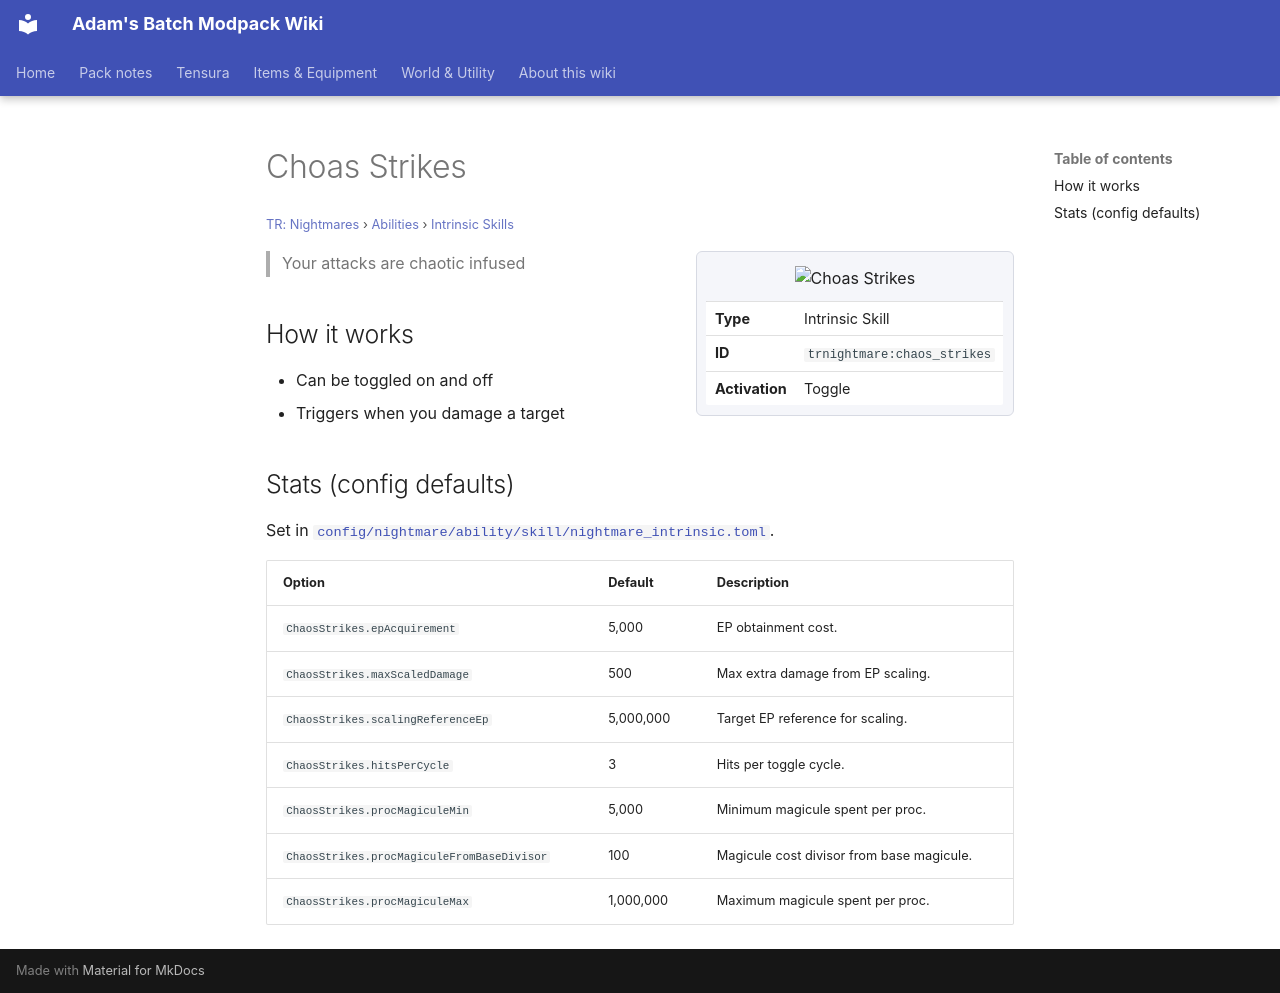

repository: Proteus-Nell/Adams-Batch-MC-Modpack-Wiki · page: tr-nightmares/abilities/intrinsic-skills/chaos-strikes/index.html · generator: mkdocs

# Choas Strikes

<small>[TR: Nightmares](../../index.md) &rsaquo; [Abilities](../index.md) &rsaquo; [Intrinsic Skills](index.md)</small>

<div class="infobox" markdown>

![Choas Strikes](../../../assets/icons/trnightmare/skill/chaos_strikes.png)

| | |
|---|---|
| **Type** | Intrinsic Skill |
| **ID** | `trnightmare:chaos_strikes` |
| **Activation** | Toggle |

</div>

> Your attacks are chaotic infused

## How it works

- Can be toggled on and off
- Triggers when you damage a target

## Stats (config defaults)

Set in [`config/nightmare/ability/skill/nightmare_intrinsic.toml`](../../configs/config-nightmare-ability-skill-nightmare-intrinsic.md).

| Option | Default | Description |
|---|---|---|
| `ChaosStrikes.epAcquirement` | 5,000 | EP obtainment cost. |
| `ChaosStrikes.maxScaledDamage` | 500 | Max extra damage from EP scaling. |
| `ChaosStrikes.scalingReferenceEp` | 5,000,000 | Target EP reference for scaling. |
| `ChaosStrikes.hitsPerCycle` | 3 | Hits per toggle cycle. |
| `ChaosStrikes.procMagiculeMin` | 5,000 | Minimum magicule spent per proc. |
| `ChaosStrikes.procMagiculeFromBaseDivisor` | 100 | Magicule cost divisor from base magicule. |
| `ChaosStrikes.procMagiculeMax` | 1,000,000 | Maximum magicule spent per proc. |
